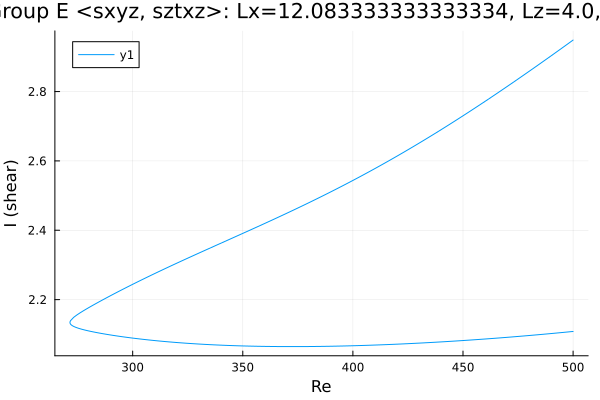

The data file committed next to this chart (first rows):
Re, shear
500.0, 2.108
498.6, 2.107
497.2, 2.106
495.8, 2.106
494.4, 2.105
493, 2.104
491.5, 2.103
490.1, 2.102
488.7, 2.101
487.3, 2.101
485.9, 2.1
484.5, 2.099
483.1, 2.098
481.6, 2.097
480.2, 2.097
478.8, 2.096
477.4, 2.095
476, 2.094
474.6, 2.094
473.2, 2.093
471.7, 2.092
470.3, 2.091
468.9, 2.091
467.5, 2.09
466.1, 2.089
464.7, 2.089
463.3, 2.088
461.8, 2.087
460.4, 2.087
459, 2.086
457.6, 2.085
456.2, 2.085
454.8, 2.084
453.4, 2.083
451.9, 2.083
450.5, 2.082
449.1, 2.082
447.7, 2.081
446.3, 2.08
444.9, 2.08
443.5, 2.079
442, 2.079
440.6, 2.078
439.2, 2.078
437.8, 2.077
436.4, 2.077
435, 2.076
433.6, 2.076
432.1, 2.075
430.7, 2.075
429.3, 2.074
427.9, 2.074
426.5, 2.073
425.1, 2.073
423.7, 2.073
422.2, 2.072
420.8, 2.072
419.4, 2.071
418, 2.071
416.6, 2.071
... 336 more rows
